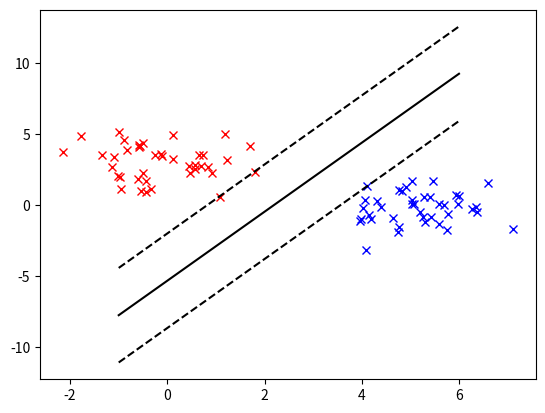

Recreate this plot in Python.
import numpy as np
import matplotlib.pyplot as plt
from scipy.optimize import minimize


def normSample2D(x, y, var, N):
    X = np.random.normal(loc=x, scale=var, size=N)
    Y = np.random.normal(loc=y, scale=var, size=N)
    return np.dstack((X, Y))[0]


def generatePoints():
    samplesClassA = normSample2D(0, 3, 1, 40)
    samplesClassB = normSample2D(5, 0, 1, 40)
    return np.concatenate([samplesClassA, samplesClassB]), np.array([-1] * 40 + [1] * 40)


flag = 0
def iterationSignal(w):
    global flag
    flag += 1
    print('%d iteration' % flag)
    

def svmCost(weights, data, labels, l):
    predictedLabels = data.dot(weights)
    i = np.where(predictedLabels * labels < 1) # failureCaseIndices
    err = predictedLabels[i] - labels[i]
    cost = err.transpose().dot(err) + l * weights.transpose().dot(weights)
    gradient = 2 * data[i].transpose().dot(err) + 2 * l * weights
    return cost, gradient


def svm(data, labels, l):
    N, dimension = data.shape
    weights = np.random.rand(dimension + 1) # inital weights, i.e., parameters to be trained

    nX = np.ones((N, dimension + 1))
    nX[:, 1: dimension + 1] = data
    print(nX)
    res = minimize(lambda p: svmCost(p, nX, labels, l), weights, method='BFGS', jac=True, callback=iterationSignal)
    if not res.success:
        print(res.message)
    else:
        weights = res.x
    return weights


def main():
    data, labels = generatePoints()
    weights = svm(data, labels, 0.01)

    k, b = -weights[1] / weights[2], -weights[0] / weights[2]
    b1, b2 = -(weights[0] + 1) / weights[2], -(weights[0] - 1) / weights[2]
    
    plt.plot(data[:40, 0], data[:40, 1], 'rx')
    plt.plot(data[40:, 0], data[40:, 1], 'bx')
    plt.plot([-1, 6], [b - k, k * 6 + b], 'k')
    plt.plot([-1, 6], [b1 - k, k * 6 + b1], 'k--')
    plt.plot([-1, 6], [b2 - k, k * 6 + b2], 'k--')
    plt.show()
    

if __name__ == '__main__':
    main()
